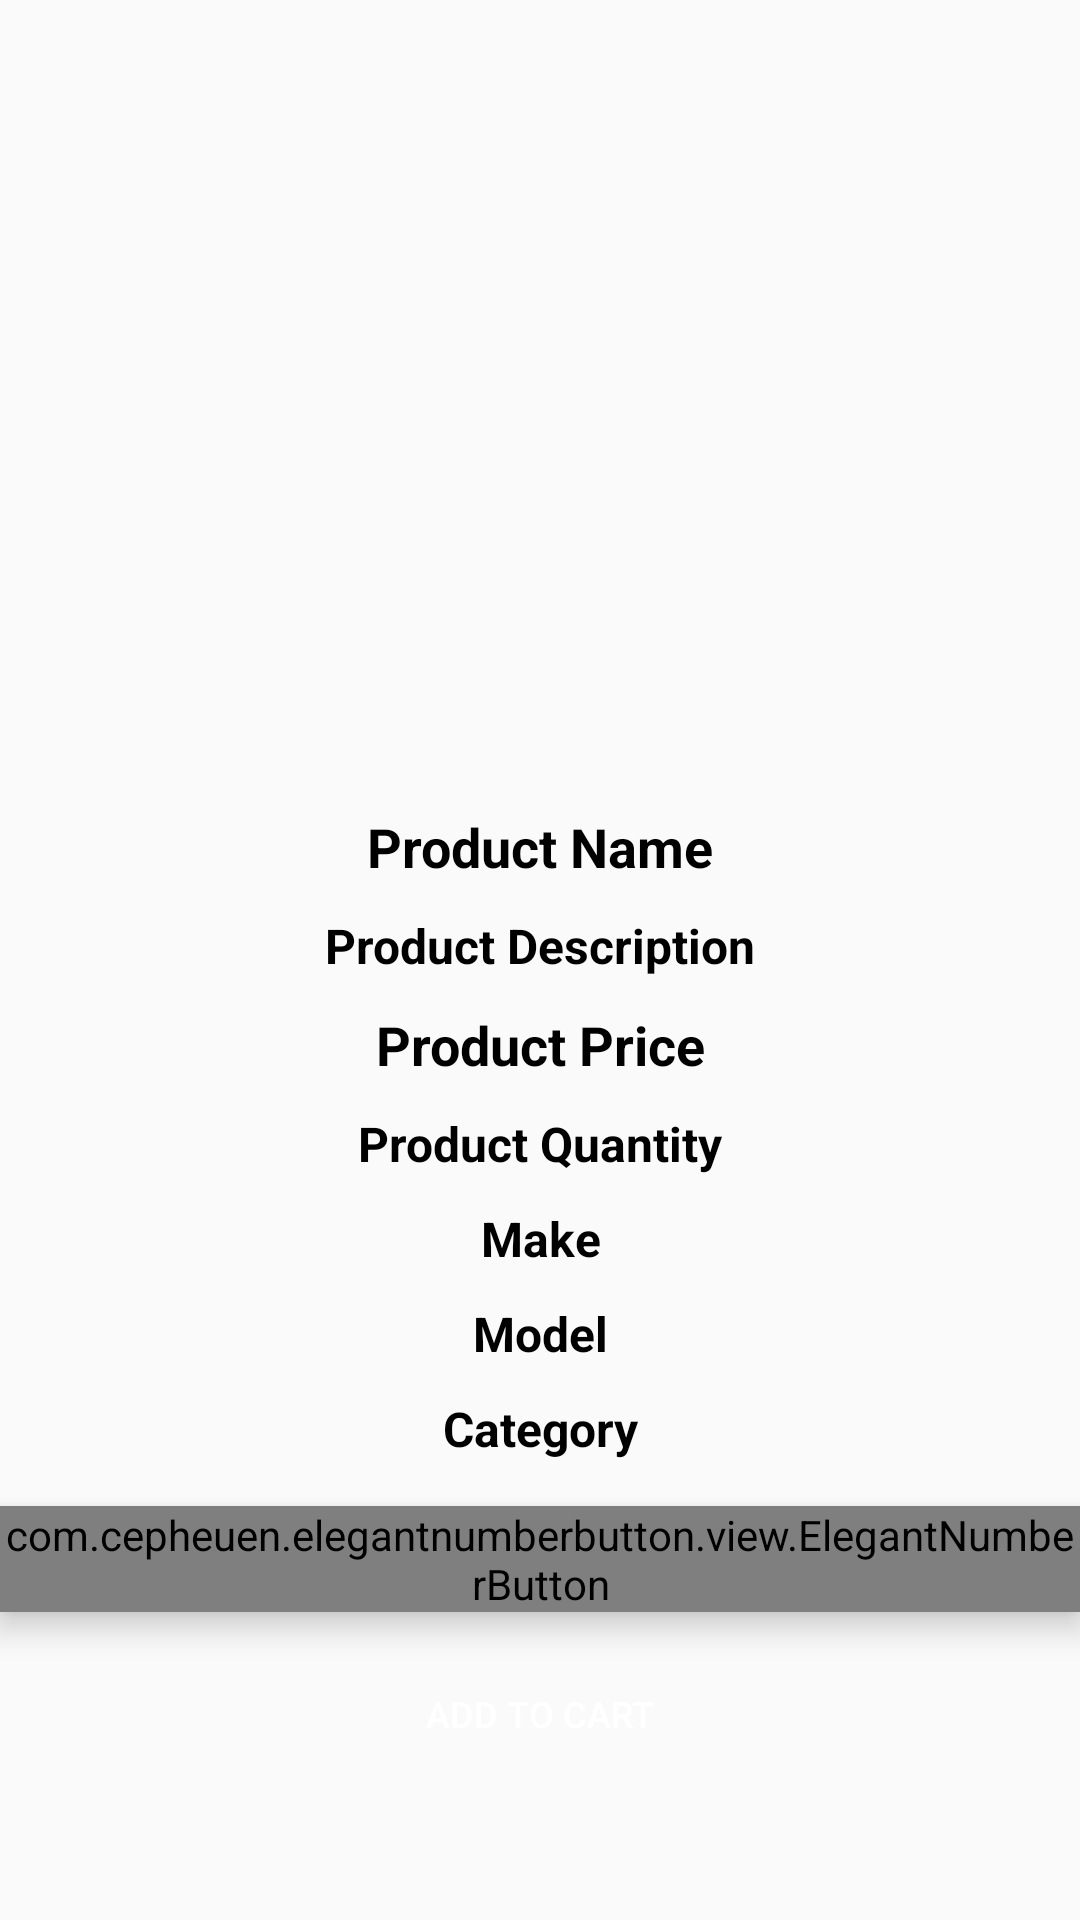

Write the Android layout XML for this screen, with the resource values it uses.
<!-- AndroidManifest.xml: application theme AppTheme -->
<!-- res/layout/activity_product_details_customer.xml -->
<?xml version="1.0" encoding="utf-8"?>
<RelativeLayout xmlns:android="http://schemas.android.com/apk/res/android"
    xmlns:app="http://schemas.android.com/apk/res-auto"
    xmlns:tools="http://schemas.android.com/tools"
    android:layout_width="match_parent"
    android:layout_height="match_parent"
    tools:context=".ProductDetailsCustomerActivity">

    <ImageView
        android:id="@+id/product_image_details_customer"
        android:layout_width="match_parent"
        android:layout_height="260dp"
        android:scaleType="centerCrop"
        />

    <TextView
        android:id="@+id/product_name_details_customer"
        android:layout_width="match_parent"
        android:layout_height="wrap_content"
        android:layout_below="@+id/product_image_details_customer"
        android:text="Product Name"
        android:textColor="@android:color/black"
        android:textStyle="bold"
        android:textSize="18sp"
        android:gravity="center"
        android:layout_marginTop="10dp"
        />

    <TextView
        android:id="@+id/product_description_details_customer"
        android:layout_width="match_parent"
        android:layout_height="wrap_content"
        android:layout_below="@+id/product_name_details_customer"
        android:text="Product Description"
        android:textColor="@android:color/black"
        android:textStyle="bold"
        android:textSize="16sp"
        android:gravity="center"
        android:layout_marginTop="10dp"
        />


    <TextView
        android:id="@+id/product_price_details_customer"
        android:layout_width="match_parent"
        android:layout_height="wrap_content"
        android:layout_below="@+id/product_description_details_customer"
        android:text="Product Price"
        android:textColor="@android:color/black"
        android:textStyle="bold"
        android:textSize="18sp"
        android:gravity="center"
        android:layout_marginTop="10dp"
        />
    <TextView
        android:id="@+id/product_quantity_details_customer"
        android:layout_width="match_parent"
        android:layout_height="wrap_content"
        android:layout_below="@+id/product_price_details_customer"
        android:text="Product Quantity"
        android:textColor="@android:color/black"
        android:textStyle="bold"
        android:textSize="16sp"
        android:gravity="center"
        android:layout_marginTop="10dp"
        />
    <TextView
        android:id="@+id/product_make_details_customer"
        android:layout_width="match_parent"
        android:layout_height="wrap_content"
        android:layout_below="@+id/product_quantity_details_customer"
        android:text="Make"
        android:textColor="@android:color/black"
        android:textStyle="bold"
        android:textSize="16sp"
        android:gravity="center"
        android:layout_marginTop="10dp"
        />
    <TextView
        android:id="@+id/product_model_details_customer"
        android:layout_width="match_parent"
        android:layout_height="wrap_content"
        android:layout_below="@+id/product_make_details_customer"
        android:text="Model"
        android:textColor="@android:color/black"
        android:textStyle="bold"
        android:textSize="16sp"
        android:gravity="center"
        android:layout_marginTop="10dp"
        />
    <TextView
        android:id="@+id/product_category_details_customer"
        android:layout_width="match_parent"
        android:layout_height="wrap_content"
        android:layout_below="@+id/product_model_details_customer"
        android:text="Category"
        android:textColor="@android:color/black"
        android:textStyle="bold"
        android:textSize="16sp"
        android:gravity="center"
        android:layout_marginTop="10dp"
        />
    <com.cepheuen.elegantnumberbutton.view.ElegantNumberButton
        android:id="@+id/number_btn"
        android:layout_width="wrap_content"
        android:layout_height="wrap_content"
        android:elevation="6dp"
        app:textSize="12dp"
        app:initialNumber="1"
        app:finalNumber="10"
        android:layout_centerHorizontal="true"
        android:layout_below="@+id/product_category_details_customer"
        android:layout_marginTop="15dp">

    </com.cepheuen.elegantnumberbutton.view.ElegantNumberButton>

    <Button
        android:id="@+id/add_to_cart_btn"
        android:layout_width="match_parent"
        android:layout_height="wrap_content"
        android:layout_below="@+id/number_btn"
        android:text="Add to Cart"
        android:layout_marginTop="2dp"
        android:textAlignment="center"
        android:textSize="12dp"
        android:padding="12dp"
        android:layout_margin="10dp"
        android:background="@drawable/buttons"
        android:textColor="@android:color/white"
        />


</RelativeLayout>
<!-- resources referenced by this layout -->
<resources>
  <style name="AppTheme" parent="Theme.AppCompat.Light.DarkActionBar">
          
          <item name="colorPrimary">@color/colorPrimary</item>
          <item name="colorPrimaryDark">@color/colorPrimaryDark</item>
          <item name="colorAccent">@color/colorAccent</item>
      </style>
  <color name="colorPrimary">#0D3D8A</color>
  <color name="colorPrimaryDark">#0D3D8A</color>
  <color name="colorAccent">#D81B60</color>
</resources>
